Run: headless pygame with SDL's dummy video driver; simulated clock (each Clock.tick advances the game by its frame time, no real sleeping); random seed 0; keys injected as events and as key.get_pressed() state; mouse plan: one left click at the window centre at the start of phase 2, then a move to the lower-right quarter at the start of phase 3.
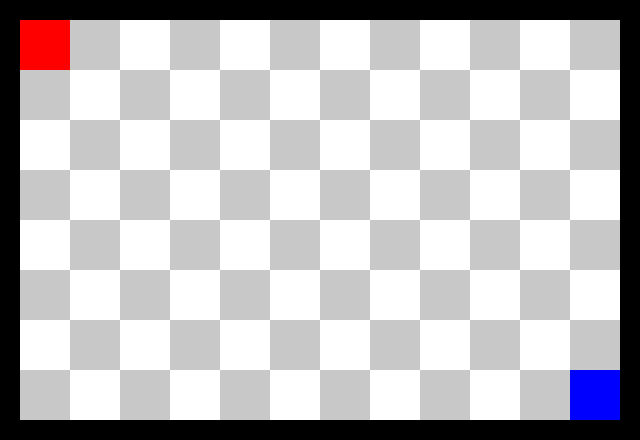
Frame 1 of 4 · flips 1–60 · no input
Frame 2 of 4 · flips 61–180 · clicked the window centre · tapped SPACE, RETURN · held RIGHT (→), D · screen unchanged from frame 1, image omitted
Frame 3 of 4 · flips 181–300 · moved the mouse to the lower-right quarter · held DOWN (↓), S · screen unchanged from frame 2, image omitted
Frame 4 of 4 · flips 301–420 · held LEFT (←), A, UP (↑), W · screen unchanged from frame 3, image omitted

The pygame program that drew these frames:

import pygame

# Initialize Pygame
pygame.init()

# Set up the display
screen_width = 640
screen_height = 440
screen = pygame.display.set_mode((screen_width, screen_height))
pygame.display.set_caption("RPG-FE")

# Initialize size
square_width = square_height = 50
border_width = border_height = 20
running = True

# Initialize player positions
player1_x = border_width
player1_y = border_height
player2_x = screen_width - square_width - border_width
player2_y = screen_height - square_height - border_height

player_width = square_width
player_height = square_height

player1_color = (255, 0, 0)
player2_color = (0, 0, 255)

# Flags
player1_select = False
player2_select = False

# Game loop
while running:
    # Handle events
    for event in pygame.event.get():
        if event.type == pygame.QUIT:
            running = False

        # Player Select
        if event.type == pygame.MOUSEBUTTONDOWN:
            if pygame.Rect(player1_x, player1_y, player_width, player_height).collidepoint(event.pos):
                player1_color = (255, 255, 0)  # Change player 1 color to yellow
                player2_color = (0, 0, 255)
                player1_select = True
                player2_select = False
            elif pygame.Rect(player2_x, player2_y, player_width, player_height).collidepoint(event.pos):
                player2_color = (255, 255, 0)  # Change player 2 color to yellow
                player1_color = (255, 0, 0)
                player2_select = True
                player1_select = False
            else:
                if player1_select:
                    col = (event.pos[0] - border_width) // square_width
                    row = (event.pos[1] - border_height) // square_height
                    player1_x = border_width + col * square_width
                    player1_y = border_height + row * square_height
                    player1_select = False
                elif player2_select:
                    col = (event.pos[0] - border_width) // square_width
                    row = (event.pos[1] - border_height) // square_height
                    player2_x = border_width + col * square_width
                    player2_y = border_height + row * square_height
                    player2_select = False

                player1_color = (255, 0, 0)
                player2_color = (0, 0, 255)

    # Render graphics
    screen.fill((0, 0, 0))
    pygame.draw.rect(screen, (0, 255, 0), pygame.Rect(0, 0, screen_width, screen_height))
    # Draw chessboard
    for row in range(8):
        for col in range(12):
            if (row + col) % 2 == 0:
                pygame.draw.rect(screen, (255, 255, 255), pygame.Rect(border_width + (col * square_width), border_height + (row * square_height), square_width, square_height))
            else:
                pygame.draw.rect(screen, (200, 200, 200), pygame.Rect(border_width + (col * square_width), border_height + (row * square_height), square_width, square_height))
    pygame.draw.rect(screen, (0, 0, 0), pygame.Rect(0, 0, screen_width, border_height))
    pygame.draw.rect(screen, (0, 0, 0), pygame.Rect(0, 0, border_width, screen_height))
    pygame.draw.rect(screen, (0, 0, 0), pygame.Rect(0, screen_height - border_height, screen_width, border_height))
    pygame.draw.rect(screen, (0, 0, 0), pygame.Rect(screen_width - border_width, 0, border_width, screen_height))
    pygame.draw.rect(screen, player1_color, pygame.Rect(player1_x, player1_y, player_width, player_height))
    pygame.draw.rect(screen, player2_color, pygame.Rect(player2_x, player2_y, player_width, player_height))

    pygame.display.flip()

# Quit Pygame
pygame.quit()
